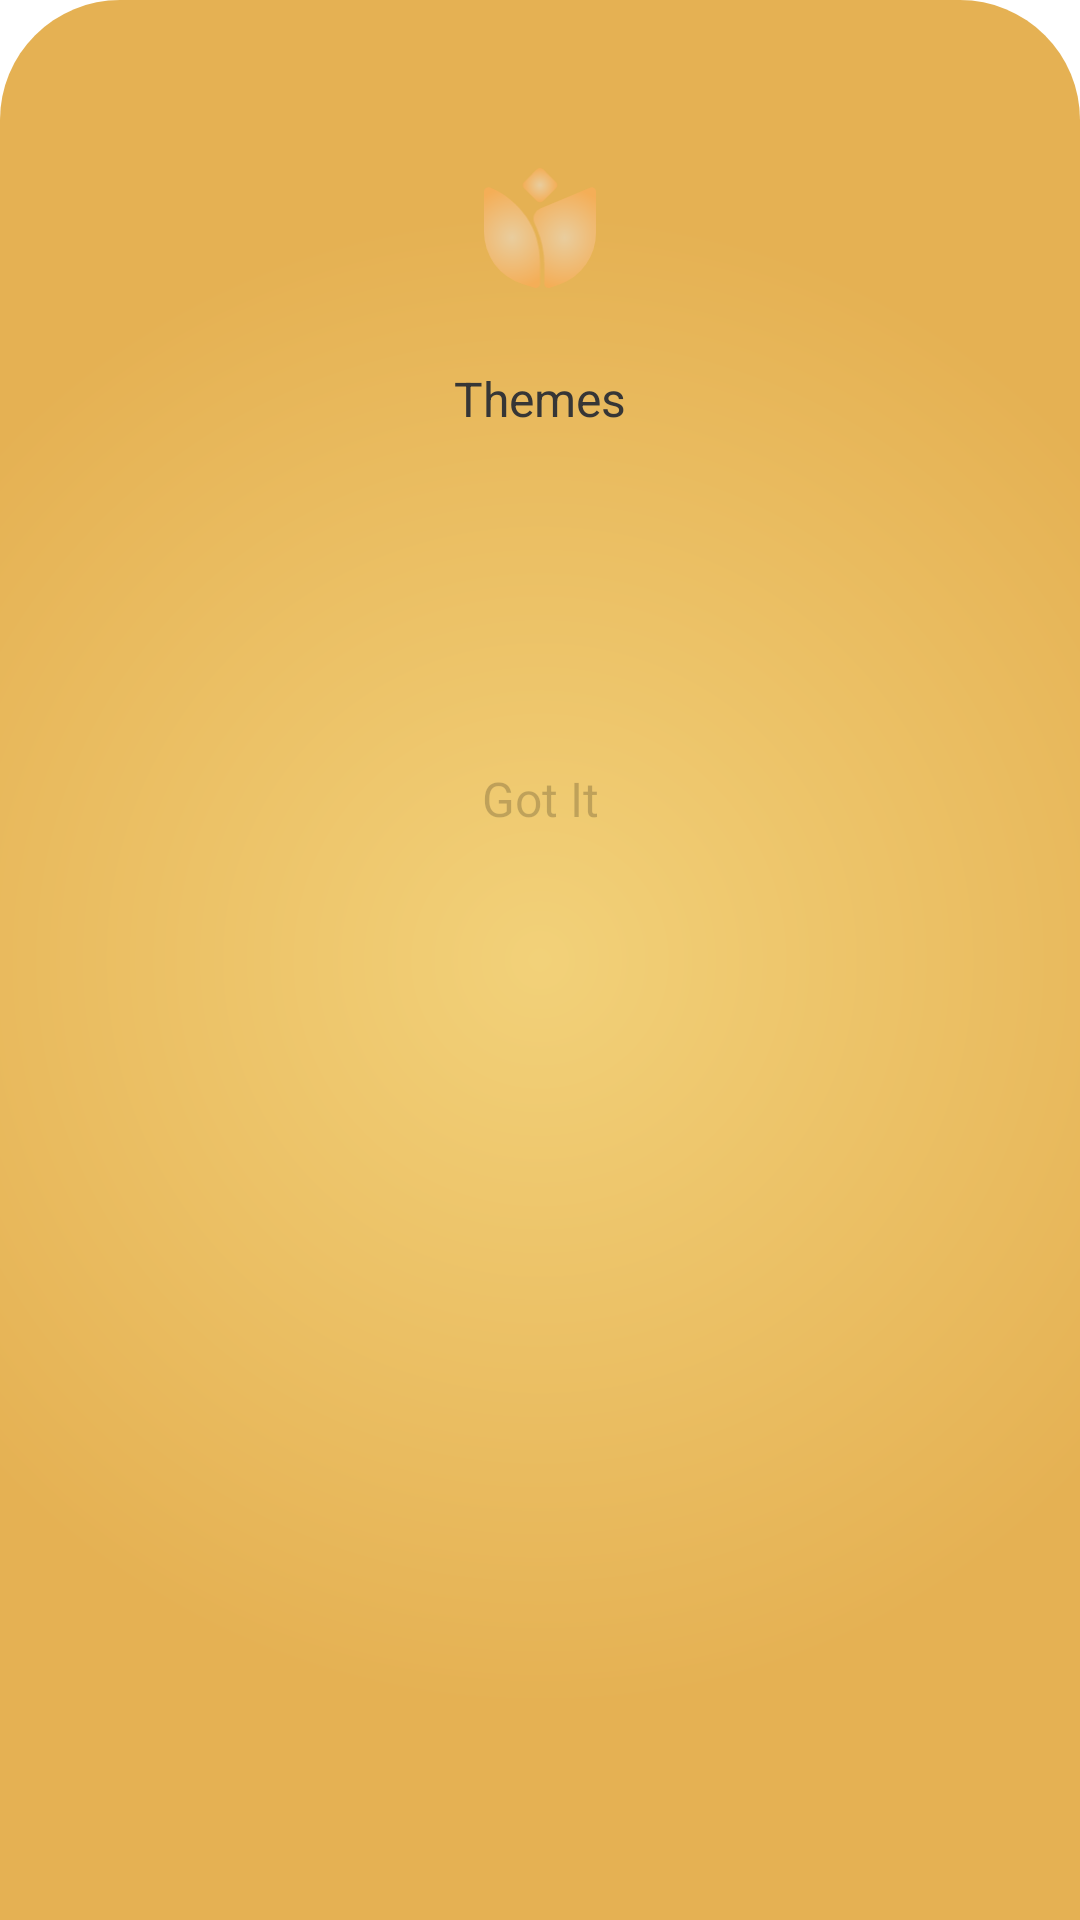

Android layout source for this screen:
<!-- AndroidManifest.xml: fallback theme Theme.MaterialComponents.DayNight.NoActionBar -->
<!-- res/layout/view_iap_billing_info_bottom_sheet.xml -->
<?xml version="1.0" encoding="utf-8"?>
<androidx.constraintlayout.widget.ConstraintLayout xmlns:android="http://schemas.android.com/apk/res/android"
    xmlns:app="http://schemas.android.com/apk/res-auto"
    android:layout_width="match_parent"
    android:layout_height="wrap_content"
    android:background="@drawable/shape_gradient_radial"
    android:padding="@dimen/dimen_40_dp"
    app:layout_constraintBottom_toBottomOf="parent"
    app:layout_constraintEnd_toEndOf="parent"
    app:layout_constraintStart_toStartOf="parent"
    app:layout_constraintTop_toTopOf="parent">


    <ImageView
        android:id="@+id/ivFeatureIcon"
        android:layout_width="@dimen/dimen_72_dp"
        android:layout_height="@dimen/dimen_72_dp"
        android:background="@drawable/shape_circle_black"
        android:padding="@dimen/dimen_16_dp"
        android:src="@drawable/ic_theme"
        app:layout_constraintEnd_toEndOf="parent"
        app:layout_constraintStart_toStartOf="parent"
        app:layout_constraintTop_toTopOf="parent" />

    <TextView
        android:id="@+id/tvFeatureTitle"
        android:layout_width="wrap_content"
        android:layout_height="wrap_content"
        android:layout_marginTop="@dimen/dimen_10_dp"
        android:text="Themes"
        android:textColor="#363636"
        android:textSize="@dimen/dimen_16_dp"
        app:layout_constraintEnd_toEndOf="parent"
        app:layout_constraintStart_toStartOf="parent"
        app:layout_constraintTop_toBottomOf="@+id/ivFeatureIcon" />

    <TextView
        android:id="@+id/tvDescription"
        android:layout_width="match_parent"
        android:layout_height="wrap_content"
        android:layout_marginTop="@dimen/dimen_40_dp"
        android:gravity="center"
        android:text=""
        android:textColor="#363636"
        android:textSize="@dimen/dimen_13_sp"
        app:layout_constraintEnd_toEndOf="parent"
        app:layout_constraintStart_toStartOf="parent"
        app:layout_constraintTop_toBottomOf="@+id/tvFeatureTitle" />


    <TextView
        android:id="@+id/tvGotItLabel"
        android:layout_width="wrap_content"
        android:layout_height="wrap_content"
        android:layout_marginTop="@dimen/dimen_48_dp"
        android:text="Got It"
        android:textColor="@color/black"
        android:textSize="@dimen/dimen_16_dp"
        android:padding="@dimen/dimen_6_dp"
        app:layout_constraintEnd_toEndOf="parent"
        app:layout_constraintStart_toStartOf="parent"
        app:layout_constraintTop_toBottomOf="@+id/tvDescription"
        android:clickable="true"
        android:background="?attr/selectableItemBackgroundBorderless"

        />

</androidx.constraintlayout.widget.ConstraintLayout>
<!-- resources referenced by this layout -->
<resources>
  <color name="black">#33000000</color>
  <dimen name="dimen_10_dp">10dp</dimen>
  <dimen name="dimen_13_sp">13sp</dimen>
  <dimen name="dimen_16_dp">16dp</dimen>
  <dimen name="dimen_40_dp">40dp</dimen>
  <dimen name="dimen_48_dp">48dp</dimen>
  <dimen name="dimen_6_dp">6dp</dimen>
  <dimen name="dimen_72_dp">72dp</dimen>
  <!-- drawable ic_theme: vector/xml drawable (drawable, 2070 chars, omitted) -->
  <!-- drawable shape_gradient_radial (drawable) -->
  <shape xmlns:android="http://schemas.android.com/apk/res/android"
      android:shape="rectangle">
      <gradient
          android:gradientRadius="250dp"
          android:startColor="#F2D179"
          android:endColor="#E5B153"
          android:type="radial" />
  
      <corners android:topLeftRadius="@dimen/dimen_40_dp"
          android:topRightRadius="@dimen/dimen_40_dp"/>
  </shape>
</resources>
